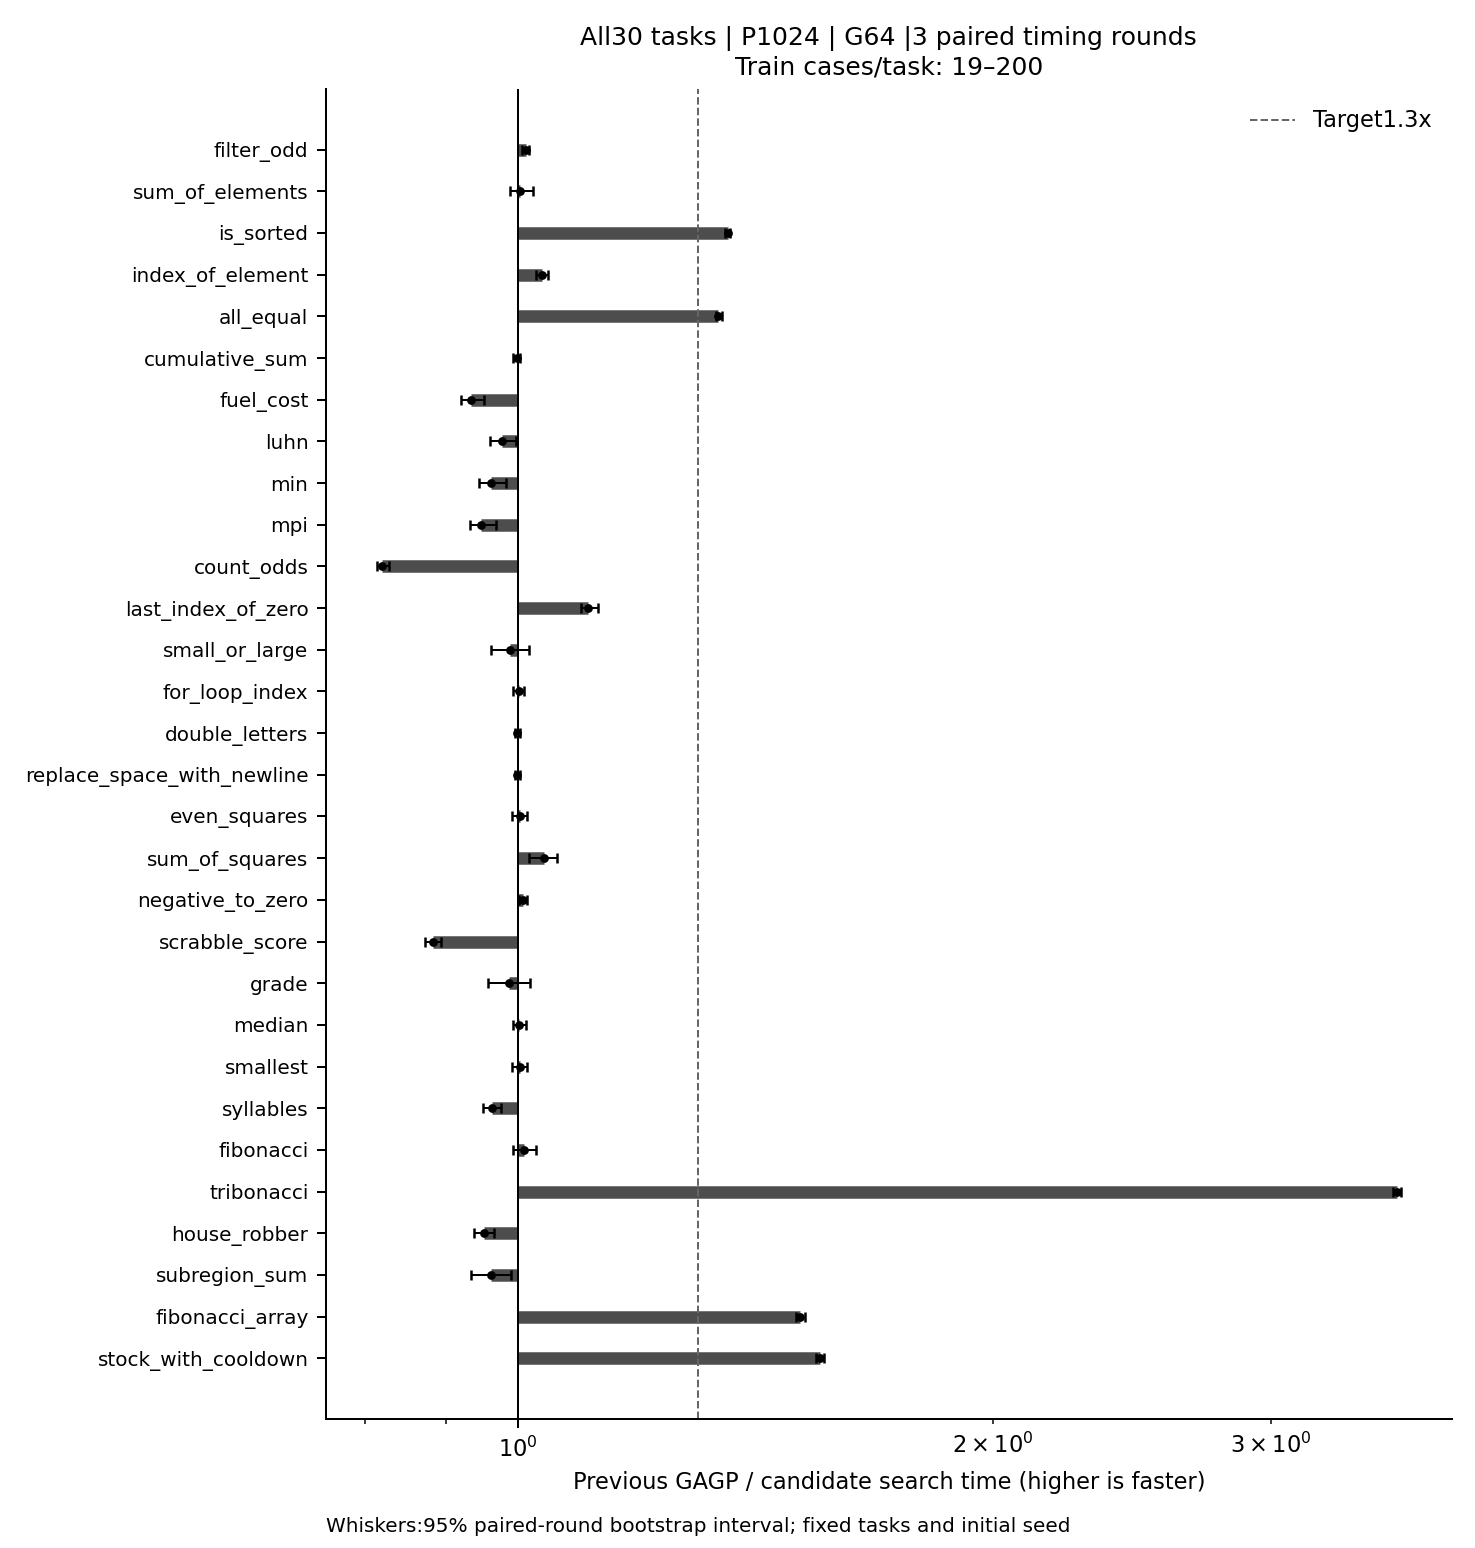

The data file committed next to this chart (first rows):
task, variant, repetition, status, search_status, qualified, population, search_s, post_search_cpu_audit_s, post_search_cpu_audit_programs, post_search_cpu_audit_known, in_search_cpu_verification_known, in_search_cpu_verification_s, in_search_cpu_verified_programs, in_search_cpu_fitness_corrections, in_search_cpu_wrong_corrections, in_search_cpu_best_changes, process_s, sampled_card_peak_bytes, memory_samples, memory_sampling_errors, memory_sampling
filter_odd, baseline, 0, ok, ok, True, 1024, 5.119, 0.07091, 16, True, True, 0.0, 0, 0, 0, 0, 5.984, 20483604480, 28, 0, whole-card NVML device0 every~200ms; inc…
filter_odd, candidate, 0, ok, ok, True, 1024, 5.058, 0.07269, 16, True, True, 0.0, 0, 0, 0, 0, 5.774, 20489895936, 27, 0, whole-card NVML device0 every~200ms; inc…
filter_odd, asgp, 0, ok, ok, True, 1024, 34.95, , , False, False, , , , , , 35.13, 740950016, 165, 0, whole-card NVML device0 every~200ms; inc…
sum_of_elements, baseline, 0, ok, ok, True, 1024, 1.89, 0.02663, 16, True, True, 0.0, 0, 0, 0, 0, 2.57, 3410690048, 12, 0, whole-card NVML device0 every~200ms; inc…
sum_of_elements, candidate, 0, ok, ok, True, 1024, 1.915, 0.02769, 16, True, True, 0.0, 0, 0, 0, 0, 2.566, 3381329920, 12, 0, whole-card NVML device0 every~200ms; inc…
sum_of_elements, asgp, 0, ok, ok, True, 1024, 20.49, , , False, False, , , , , , 20.65, 740950016, 97, 0, whole-card NVML device0 every~200ms; inc…
is_sorted, baseline, 0, ok, ok, True, 1024, 8.511, 0.2542, 16, True, True, 0.0, 0, 0, 0, 0, 9.79, 20487798784, 46, 0, whole-card NVML device0 every~200ms; inc…
is_sorted, candidate, 0, ok, ok, True, 1024, 6.233, 0.2625, 16, True, True, 0.0, 0, 0, 0, 0, 7.454, 20494090240, 35, 0, whole-card NVML device0 every~200ms; inc…
is_sorted, asgp, 0, ok, ok, True, 1024, 39.92, , , False, False, , , , , , 40.34, 740950016, 190, 0, whole-card NVML device0 every~200ms; inc…
index_of_element, baseline, 0, ok, ok, True, 1024, 5.25, 0.03477, 16, True, True, 0.0, 0, 0, 0, 0, 6.188, 3425370112, 29, 0, whole-card NVML device0 every~200ms; inc…
index_of_element, candidate, 0, ok, ok, True, 1024, 5.096, 0.0371, 16, True, True, 0.0, 0, 0, 0, 0, 6.242, 3391815680, 29, 0, whole-card NVML device0 every~200ms; inc…
index_of_element, asgp, 0, ok, ok, True, 1024, 34.59, , , False, False, , , , , , 34.92, 740950016, 164, 0, whole-card NVML device0 every~200ms; inc…
all_equal, baseline, 0, ok, ok, True, 1024, 8.255, 0.1508, 16, True, True, 0.0, 0, 0, 0, 0, 9.407, 20487798784, 44, 0, whole-card NVML device0 every~200ms; inc…
all_equal, candidate, 0, ok, ok, True, 1024, 6.179, 0.1457, 16, True, True, 0.0, 0, 0, 0, 0, 7.271, 20494090240, 34, 0, whole-card NVML device0 every~200ms; inc…
all_equal, asgp, 0, ok, ok, True, 1024, 25.61, , , False, False, , , , , , 25.77, 740950016, 121, 0, whole-card NVML device0 every~200ms; inc…
cumulative_sum, baseline, 0, ok, ok, True, 1024, 5.559, 0.1192, 16, True, True, 0.0, 0, 0, 0, 0, 6.598, 20487798784, 31, 0, whole-card NVML device0 every~200ms; inc…
cumulative_sum, candidate, 0, ok, ok, True, 1024, 5.534, 0.1123, 16, True, True, 0.0, 0, 0, 0, 0, 6.603, 20494090240, 31, 0, whole-card NVML device0 every~200ms; inc…
cumulative_sum, asgp, 0, ok, ok, True, 1024, 47.34, , , False, False, , , , , , 47.44, 740950016, 223, 0, whole-card NVML device0 every~200ms; inc…
fuel_cost, baseline, 0, ok, ok, True, 1024, 1.844, 0.031, 16, True, True, 0.0, 0, 0, 0, 0, 2.572, 3410690048, 12, 0, whole-card NVML device0 every~200ms; inc…
fuel_cost, candidate, 0, ok, ok, True, 1024, 2.008, 0.03309, 16, True, True, 0.0, 0, 0, 0, 0, 2.767, 3381329920, 13, 0, whole-card NVML device0 every~200ms; inc…
fuel_cost, asgp, 0, ok, ok, True, 1024, 38.63, , , False, False, , , , , , 38.87, 740950016, 183, 0, whole-card NVML device0 every~200ms; inc…
luhn, baseline, 0, ok, ok, True, 1024, 1.563, 0.0414, 16, True, True, 0.0, 0, 0, 0, 0, 2.77, 3419078656, 13, 0, whole-card NVML device0 every~200ms; inc…
luhn, candidate, 0, ok, ok, True, 1024, 1.635, 0.04134, 16, True, True, 0.0, 0, 0, 0, 0, 2.981, 3377135616, 14, 0, whole-card NVML device0 every~200ms; inc…
luhn, asgp, 0, ok, ok, True, 1024, 10.17, , , False, False, , , , , , 10.38, 740950016, 49, 0, whole-card NVML device0 every~200ms; inc…
min, baseline, 0, ok, ok, True, 1024, 2.215, 0.0278, 16, True, True, 0.0, 0, 0, 0, 0, 2.983, 3414884352, 14, 0, whole-card NVML device0 every~200ms; inc…
min, candidate, 0, ok, ok, True, 1024, 2.23, 0.02751, 16, True, True, 0.0, 0, 0, 0, 0, 2.98, 3381329920, 14, 0, whole-card NVML device0 every~200ms; inc…
min, asgp, 0, ok, ok, True, 1024, 16.87, , , False, False, , , , , , 17.17, 740950016, 81, 0, whole-card NVML device0 every~200ms; inc…
mpi, baseline, 0, ok, ok, True, 1024, 1.954, 0.04739, 16, True, True, 0.0, 0, 0, 0, 0, 2.995, 3408592896, 14, 0, whole-card NVML device0 every~200ms; inc…
mpi, candidate, 0, ok, ok, True, 1024, 2.097, 0.04764, 16, True, True, 0.0, 0, 0, 0, 0, 2.98, 3381329920, 14, 0, whole-card NVML device0 every~200ms; inc…
mpi, asgp, 0, ok, ok, True, 1024, 20.5, , , False, False, , , , , , 20.79, 740950016, 98, 0, whole-card NVML device0 every~200ms; inc…
count_odds, baseline, 0, ok, ok, True, 1024, 2.708, 0.03101, 16, True, True, 0.0, 0, 0, 0, 0, 3.927, 3414884352, 18, 0, whole-card NVML device0 every~200ms; inc…
count_odds, candidate, 0, ok, ok, True, 1024, 3.32, 0.03063, 16, True, True, 0.0, 0, 0, 0, 0, 4.257, 3381329920, 20, 0, whole-card NVML device0 every~200ms; inc…
count_odds, asgp, 0, ok, ok, True, 1024, 31.39, , , False, False, , , , , , 31.59, 740950016, 149, 0, whole-card NVML device0 every~200ms; inc…
last_index_of_zero, baseline, 0, ok, ok, True, 1024, 2.728, 0.02976, 16, True, True, 0.0, 0, 0, 0, 0, 3.405, 3410690048, 16, 0, whole-card NVML device0 every~200ms; inc…
last_index_of_zero, candidate, 0, ok, ok, True, 1024, 2.412, 0.0293, 16, True, True, 0.0, 0, 0, 0, 0, 3.196, 3377135616, 15, 0, whole-card NVML device0 every~200ms; inc…
last_index_of_zero, asgp, 0, ok, ok, True, 1024, 18.58, , , False, False, , , , , , 18.86, 740950016, 89, 0, whole-card NVML device0 every~200ms; inc…
small_or_large, baseline, 0, ok, ok, True, 1024, 1.155, 0.02493, 16, True, True, 0.0, 0, 0, 0, 0, 2.354, 5820317696, 11, 0, whole-card NVML device0 every~200ms; inc…
small_or_large, candidate, 0, ok, ok, True, 1024, 1.175, 0.02611, 16, True, True, 0.0, 0, 0, 0, 0, 2.351, 5832900608, 11, 0, whole-card NVML device0 every~200ms; inc…
small_or_large, asgp, 0, ok, ok, True, 1024, 2.17, , , False, False, , , , , , 2.335, 740950016, 11, 0, whole-card NVML device0 every~200ms; inc…
for_loop_index, baseline, 0, ok, ok, True, 1024, 5.898, 0.07723, 16, True, True, 0.0, 0, 0, 0, 0, 6.805, 20496187392, 32, 0, whole-card NVML device0 every~200ms; inc…
for_loop_index, candidate, 0, ok, ok, True, 1024, 5.879, 0.08046, 16, True, True, 0.0, 0, 0, 0, 0, 6.809, 20500381696, 32, 0, whole-card NVML device0 every~200ms; inc…
for_loop_index, asgp, 0, ok, ok, True, 1024, 24.96, , , False, False, , , , , , 25.22, 740950016, 119, 0, whole-card NVML device0 every~200ms; inc…
double_letters, baseline, 0, ok, ok, True, 1024, 7.715, 0.1166, 16, True, True, 0.0, 0, 0, 0, 0, 8.854, 20487798784, 41, 0, whole-card NVML device0 every~200ms; inc…
double_letters, candidate, 0, ok, ok, True, 1024, 7.679, 0.1178, 16, True, True, 0.0, 0, 0, 0, 0, 8.542, 20494090240, 40, 0, whole-card NVML device0 every~200ms; inc…
double_letters, asgp, 0, ok, ok, True, 1024, 120.9, , , False, False, , , , , , 121.1, 740950016, 569, 0, whole-card NVML device0 every~200ms; inc…
replace_space_with_newline, baseline, 0, ok, ok, True, 1024, 7.247, 0.08148, 16, True, True, 0.0, 0, 0, 0, 0, 8.151, 20481507328, 38, 0, whole-card NVML device0 every~200ms; inc…
replace_space_with_newline, candidate, 0, ok, ok, True, 1024, 7.266, 0.08243, 16, True, True, 0.0, 0, 0, 0, 0, 8.115, 20487798784, 38, 0, whole-card NVML device0 every~200ms; inc…
replace_space_with_newline, asgp, 0, ok, ok, True, 1024, 64.66, , , False, False, , , , , , 64.8, 740950016, 305, 0, whole-card NVML device0 every~200ms; inc…
even_squares, baseline, 0, ok, ok, True, 1024, 3.042, 0.07529, 16, True, True, 0.0, 0, 0, 0, 0, 3.838, 20479410176, 18, 0, whole-card NVML device0 every~200ms; inc…
even_squares, candidate, 0, ok, ok, True, 1024, 3.04, 0.07566, 16, True, True, 0.0, 0, 0, 0, 0, 4.098, 20487798784, 19, 0, whole-card NVML device0 every~200ms; inc…
even_squares, asgp, 0, ok, ok, True, 1024, 12.42, , , False, False, , , , , , 12.51, 740950016, 59, 0, whole-card NVML device0 every~200ms; inc…
sum_of_squares, baseline, 0, ok, ok, True, 1024, 1.603, 0.02369, 16, True, True, 0.0, 0, 0, 0, 0, 3.058, 3414884352, 14, 0, whole-card NVML device0 every~200ms; inc…
sum_of_squares, candidate, 0, ok, ok, True, 1024, 1.51, 0.02374, 16, True, True, 0.0, 0, 0, 0, 0, 2.568, 3079340032, 12, 0, whole-card NVML device0 every~200ms; inc…
sum_of_squares, asgp, 0, ok, ok, True, 1024, 1.964, , , False, False, , , , , , 2.127, 740950016, 10, 0, whole-card NVML device0 every~200ms; inc…
negative_to_zero, baseline, 0, ok, ok, True, 1024, 5.292, 0.08513, 16, True, True, 0.0, 0, 0, 0, 0, 6.225, 20487798784, 29, 0, whole-card NVML device0 every~200ms; inc…
negative_to_zero, candidate, 0, ok, ok, True, 1024, 5.283, 0.08426, 16, True, True, 0.0, 0, 0, 0, 0, 6.186, 20494090240, 29, 0, whole-card NVML device0 every~200ms; inc…
negative_to_zero, asgp, 0, ok, ok, True, 1024, 42.27, , , False, False, , , , , , 42.4, 740950016, 200, 0, whole-card NVML device0 every~200ms; inc…
scrabble_score, baseline, 0, ok, ok, True, 1024, 2.389, 0.04505, 16, True, True, 0.0, 0, 0, 0, 0, 3.412, 3414884352, 16, 0, whole-card NVML device0 every~200ms; inc…
scrabble_score, candidate, 0, ok, ok, True, 1024, 2.703, 0.04448, 16, True, True, 0.0, 0, 0, 0, 0, 3.857, 3381329920, 18, 0, whole-card NVML device0 every~200ms; inc…
scrabble_score, asgp, 0, ok, ok, True, 1024, 69.54, , , False, False, , , , , , 69.75, 740950016, 329, 0, whole-card NVML device0 every~200ms; inc…
... 210 more rows
